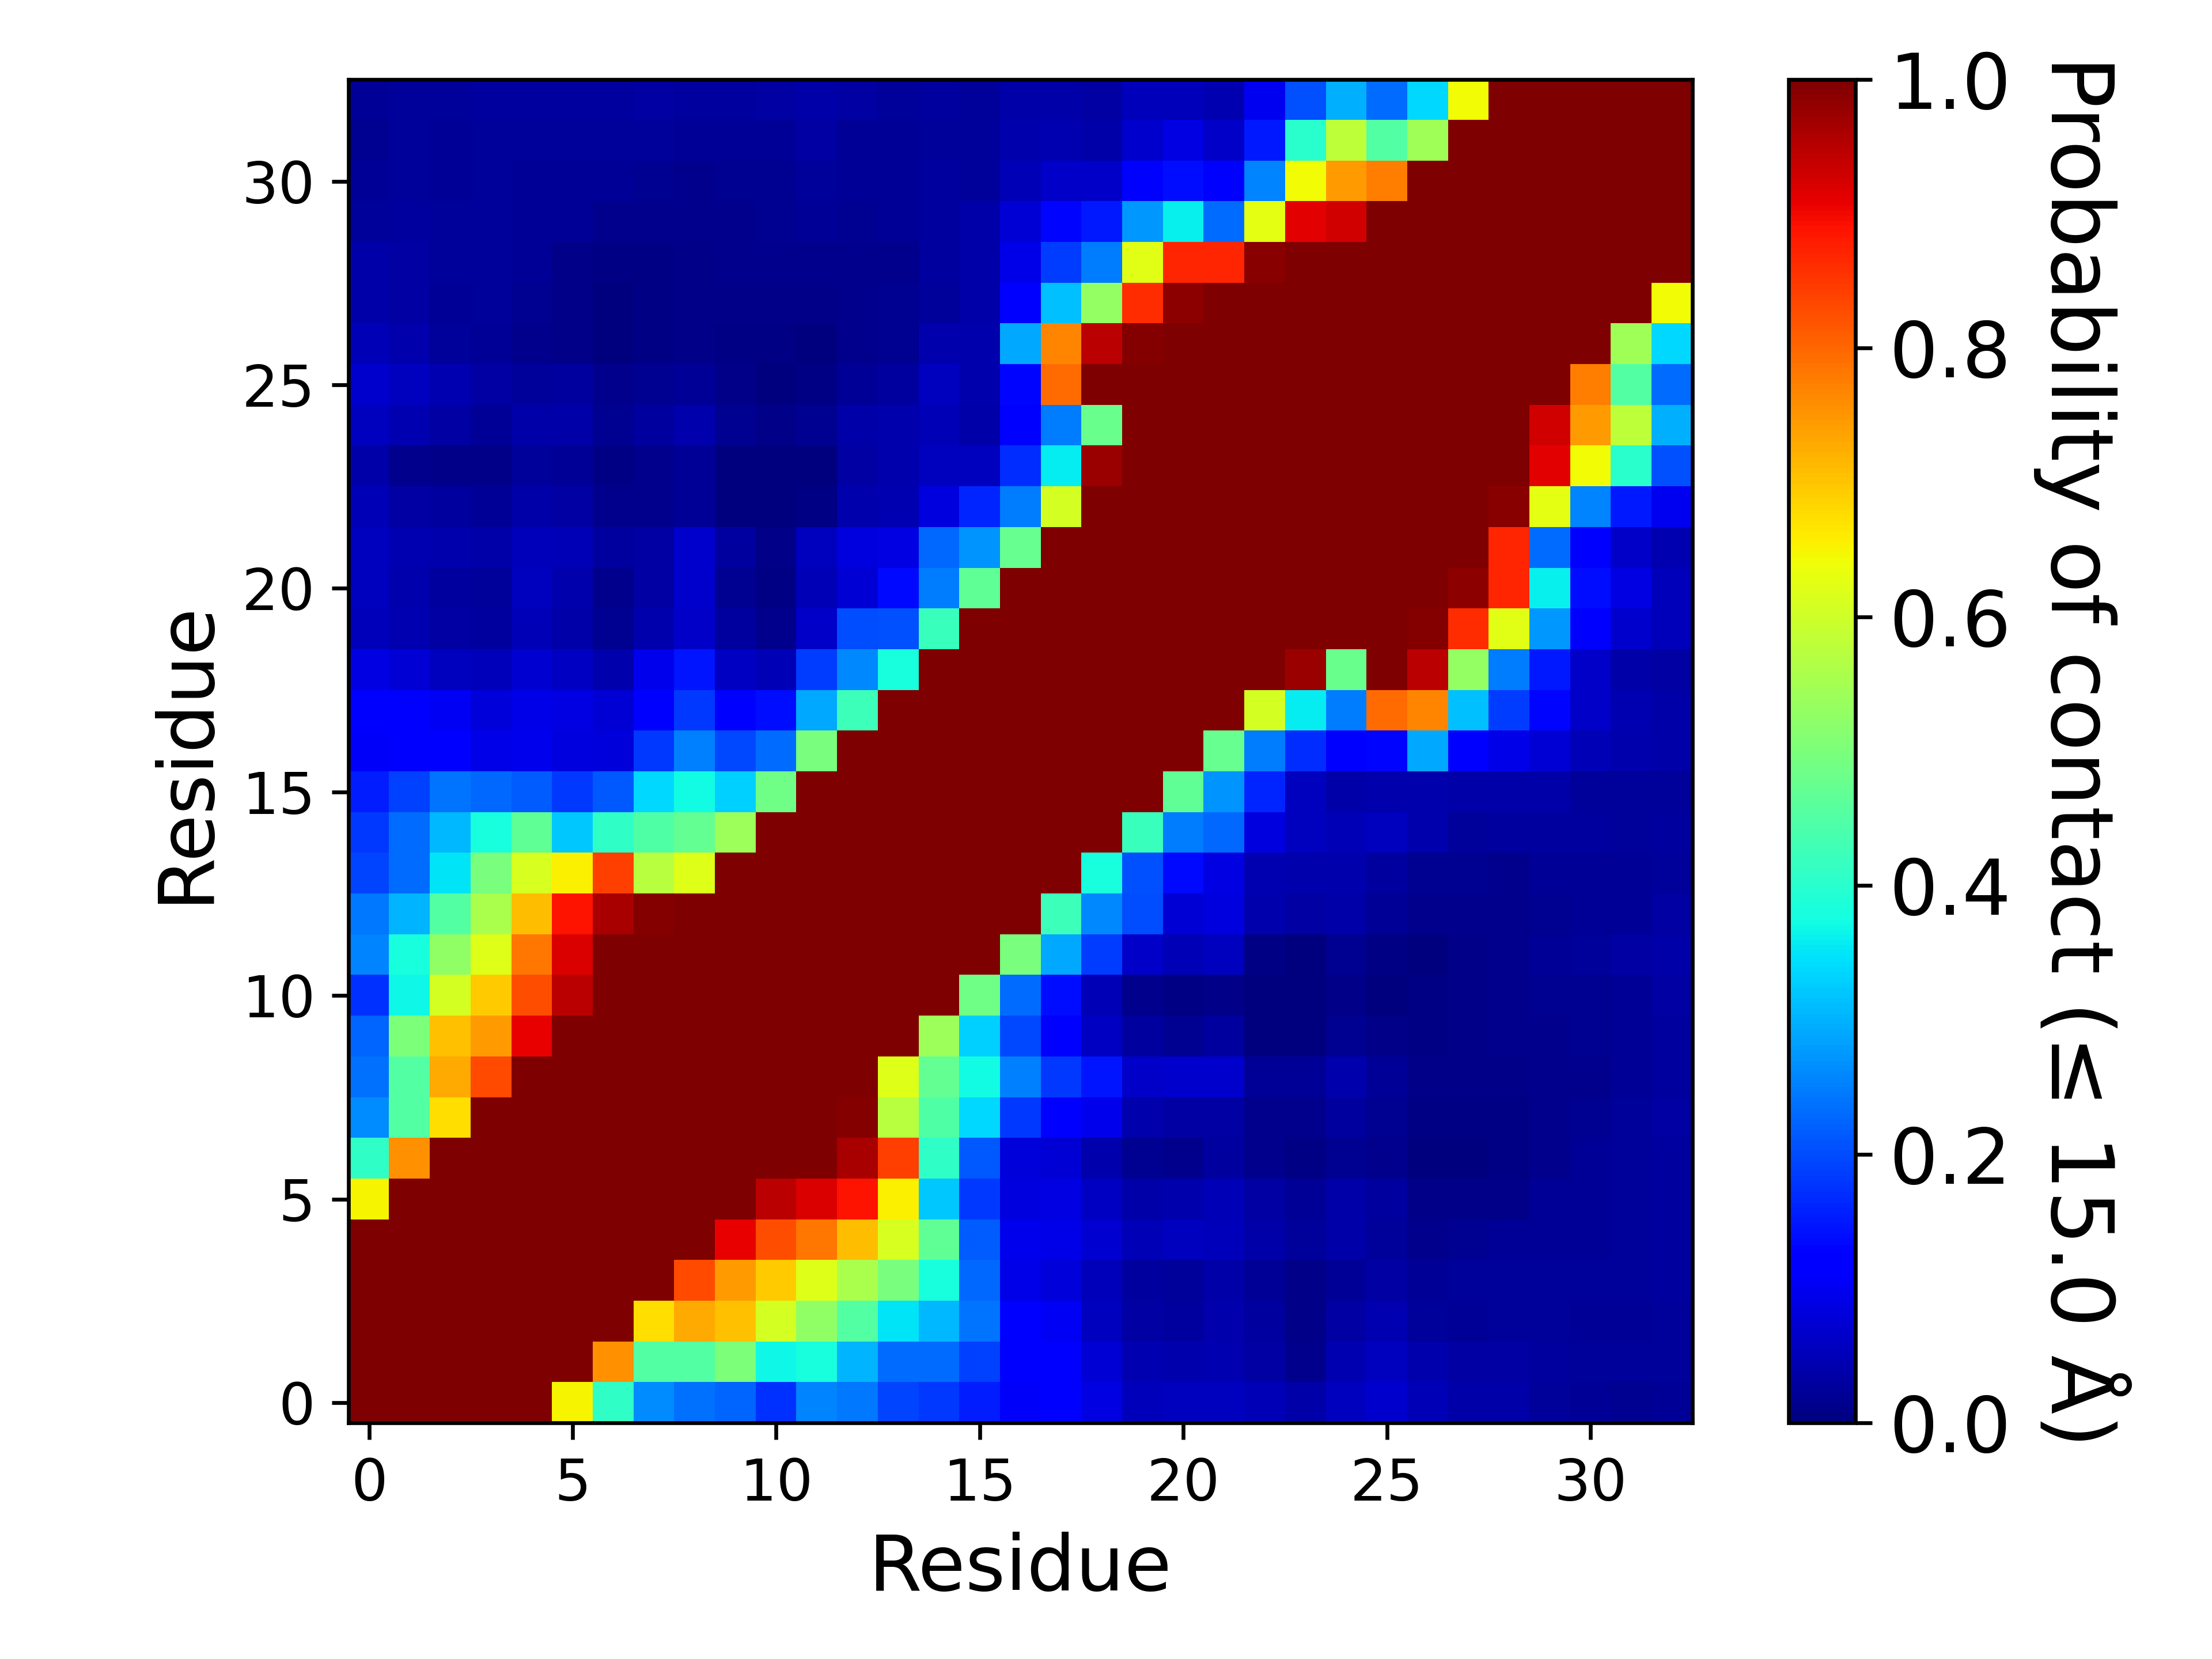

Source data for this figure (header and first rows):
, 1, 2, 3, 4, 5, 6, 7, 8, 9, 10, 11, 12, 13, 14, 15, 16, 17, 18, 19, 20, 21, 22, 23
1, 1.0, 1.0, 1.0, 1.0, 1.0, 0.6505, 0.4077, 0.2634, 0.2366, 0.2259, 0.1751, 0.2568, 0.2425, 0.1941, 0.1799, 0.1554, 0.1091, 0.1102, 0.08974, 0.05375, 0.05711, 0.05811, 0.04904
2, 1.0, 1.0, 1.0, 1.0, 1.0, 1.0, 0.7563, 0.4511, 0.4521, 0.5033, 0.3672, 0.3823, 0.3028, 0.2316, 0.2333, 0.1877, 0.1172, 0.1113, 0.07425, 0.04678, 0.03966, 0.04524, 0.03367
3, 1.0, 1.0, 1.0, 1.0, 1.0, 1.0, 1.0, 0.6736, 0.729, 0.7039, 0.608, 0.5272, 0.4527, 0.351, 0.308, 0.2392, 0.1242, 0.1017, 0.05855, 0.03437, 0.03039, 0.04047, 0.02924
4, 1.0, 1.0, 1.0, 1.0, 1.0, 1.0, 1.0, 1.0, 0.832, 0.7461, 0.6929, 0.6206, 0.5584, 0.4985, 0.3799, 0.2288, 0.09169, 0.08128, 0.05177, 0.02963, 0.02411, 0.0381, 0.02017
5, 1.0, 1.0, 1.0, 1.0, 1.0, 1.0, 1.0, 1.0, 1.0, 0.907, 0.8281, 0.7831, 0.7084, 0.6095, 0.4683, 0.2164, 0.09655, 0.09373, 0.07193, 0.04794, 0.05743, 0.05403, 0.0359
6, 0.6505, 1.0, 1.0, 1.0, 1.0, 1.0, 1.0, 1.0, 1.0, 1.0, 0.9487, 0.9218, 0.8871, 0.655, 0.3232, 0.1806, 0.08525, 0.08845, 0.06007, 0.03873, 0.04223, 0.05042, 0.03236
7, 0.4077, 0.7563, 1.0, 1.0, 1.0, 1.0, 1.0, 1.0, 1.0, 1.0, 1.0, 0.9975, 0.9613, 0.8427, 0.4087, 0.2142, 0.07822, 0.07428, 0.04152, 0.01886, 0.01526, 0.02994, 0.01529
8, 0.2634, 0.4511, 0.6736, 1.0, 1.0, 1.0, 1.0, 1.0, 1.0, 1.0, 1.0, 1.0, 0.9953, 0.5725, 0.4467, 0.337, 0.1814, 0.124, 0.09461, 0.0399, 0.03349, 0.03282, 0.0141
9, 0.2366, 0.4521, 0.729, 0.832, 1.0, 1.0, 1.0, 1.0, 1.0, 1.0, 1.0, 1.0, 1.0, 0.6194, 0.471, 0.3712, 0.2539, 0.1801, 0.1457, 0.06454, 0.06683, 0.0692, 0.02172
10, 0.2259, 0.5033, 0.7039, 0.7461, 0.907, 1.0, 1.0, 1.0, 1.0, 1.0, 1.0, 1.0, 1.0, 1.0, 0.5411, 0.3315, 0.1963, 0.1249, 0.05962, 0.02907, 0.01898, 0.02795, 0.00389
11, 0.1751, 0.3672, 0.608, 0.6929, 0.8281, 0.9487, 1.0, 1.0, 1.0, 1.0, 1.0, 1.0, 1.0, 1.0, 1.0, 0.4858, 0.2315, 0.1404, 0.047, 0.01182, 0.0057, 0.00818, 0.00347
12, 0.2568, 0.3823, 0.5272, 0.6206, 0.7831, 0.9218, 0.9975, 1.0, 1.0, 1.0, 1.0, 1.0, 1.0, 1.0, 1.0, 1.0, 0.4961, 0.2926, 0.1848, 0.06302, 0.04944, 0.05612, 0.00628
13, 0.2425, 0.3028, 0.4527, 0.5584, 0.7084, 0.8871, 0.9613, 0.9953, 1.0, 1.0, 1.0, 1.0, 1.0, 1.0, 1.0, 1.0, 1.0, 0.4248, 0.2594, 0.1998, 0.07751, 0.08266, 0.04217
14, 0.1941, 0.2316, 0.351, 0.4985, 0.6095, 0.655, 0.8427, 0.5725, 0.6194, 1.0, 1.0, 1.0, 1.0, 1.0, 1.0, 1.0, 1.0, 1.0, 0.3795, 0.2062, 0.1346, 0.0881, 0.04652
15, 0.1799, 0.2333, 0.308, 0.3799, 0.4683, 0.3232, 0.4087, 0.4467, 0.471, 0.5411, 1.0, 1.0, 1.0, 1.0, 1.0, 1.0, 1.0, 1.0, 1.0, 0.4207, 0.2465, 0.2269, 0.0831
16, 0.1554, 0.1877, 0.2392, 0.2288, 0.2164, 0.1806, 0.2142, 0.337, 0.3712, 0.3315, 0.4858, 1.0, 1.0, 1.0, 1.0, 1.0, 1.0, 1.0, 1.0, 1.0, 0.4683, 0.273, 0.1607
17, 0.1091, 0.1172, 0.1242, 0.09169, 0.09655, 0.08525, 0.07822, 0.1814, 0.2539, 0.1963, 0.2315, 0.4961, 1.0, 1.0, 1.0, 1.0, 1.0, 1.0, 1.0, 1.0, 1.0, 0.4763, 0.2481
18, 0.1102, 0.1113, 0.1017, 0.08128, 0.09373, 0.08845, 0.07428, 0.124, 0.1801, 0.1249, 0.1404, 0.2926, 0.4248, 1.0, 1.0, 1.0, 1.0, 1.0, 1.0, 1.0, 1.0, 1.0, 0.6061
19, 0.08974, 0.07425, 0.05855, 0.05177, 0.07193, 0.06007, 0.04152, 0.09461, 0.1457, 0.05962, 0.047, 0.1848, 0.2594, 0.3795, 1.0, 1.0, 1.0, 1.0, 1.0, 1.0, 1.0, 1.0, 1.0
20, 0.05375, 0.04678, 0.03437, 0.02963, 0.04794, 0.03873, 0.01886, 0.0399, 0.06454, 0.02907, 0.01182, 0.06302, 0.1998, 0.2062, 0.4207, 1.0, 1.0, 1.0, 1.0, 1.0, 1.0, 1.0, 1.0
21, 0.05711, 0.03966, 0.03039, 0.02411, 0.05743, 0.04223, 0.01526, 0.03349, 0.06683, 0.01898, 0.0057, 0.04944, 0.07751, 0.1346, 0.2465, 0.4683, 1.0, 1.0, 1.0, 1.0, 1.0, 1.0, 1.0
22, 0.05811, 0.04524, 0.04047, 0.0381, 0.05403, 0.05042, 0.02994, 0.03282, 0.0692, 0.02795, 0.00818, 0.05612, 0.08266, 0.0881, 0.2269, 0.273, 0.4763, 1.0, 1.0, 1.0, 1.0, 1.0, 1.0
23, 0.04904, 0.03367, 0.02924, 0.02017, 0.0359, 0.03236, 0.01529, 0.0141, 0.02172, 0.00389, 0.00347, 0.00628, 0.04217, 0.04652, 0.0831, 0.1607, 0.2481, 0.6061, 1.0, 1.0, 1.0, 1.0, 1.0
24, 0.03561, 0.01352, 0.00964, 0.00845, 0.02452, 0.02293, 0.00415, 0.01304, 0.02131, 0.00199, 0.00105, 0.00287, 0.03244, 0.03916, 0.05779, 0.05603, 0.1692, 0.3557, 0.9738, 1.0, 1.0, 1.0, 1.0
25, 0.05746, 0.04354, 0.03175, 0.02261, 0.03792, 0.03813, 0.01925, 0.02844, 0.03961, 0.01943, 0.00808, 0.01859, 0.03811, 0.04296, 0.05011, 0.03892, 0.1152, 0.2494, 0.4801, 1.0, 1.0, 1.0, 1.0
26, 0.06886, 0.05674, 0.04435, 0.03164, 0.02489, 0.02908, 0.01428, 0.01578, 0.02058, 0.0111, 0.00353, 0.00735, 0.02304, 0.02955, 0.0566, 0.04077, 0.1299, 0.7964, 0.9987, 1.0, 1.0, 1.0, 1.0
27, 0.04973, 0.03979, 0.02406, 0.02253, 0.01531, 0.01066, 0.00261, 0.00672, 0.00782, 0.00589, 0.00508, 0.00335, 0.01379, 0.01948, 0.04088, 0.04117, 0.2899, 0.7688, 0.9461, 0.9953, 1.0, 1.0, 1.0
28, 0.03901, 0.03436, 0.02039, 0.02371, 0.01709, 0.00913, 0.00248, 0.00671, 0.01067, 0.01133, 0.01141, 0.01021, 0.01179, 0.01612, 0.02482, 0.03593, 0.1259, 0.3128, 0.5285, 0.8614, 0.9856, 0.9997, 1.0
29, 0.03602, 0.03408, 0.02504, 0.02399, 0.01973, 0.00822, 0.0043, 0.00632, 0.00907, 0.01207, 0.01352, 0.01508, 0.0131, 0.01233, 0.0281, 0.03765, 0.09095, 0.1844, 0.2495, 0.6227, 0.8701, 0.8685, 0.9912
30, 0.02492, 0.0289, 0.02549, 0.02515, 0.02307, 0.02125, 0.01411, 0.0149, 0.01397, 0.01364, 0.01599, 0.02014, 0.01732, 0.01971, 0.02832, 0.0364, 0.07573, 0.1309, 0.1518, 0.2739, 0.3631, 0.2322, 0.6258
31, 0.02213, 0.02596, 0.0224, 0.02402, 0.02299, 0.02242, 0.0214, 0.01822, 0.0141, 0.01661, 0.01816, 0.02669, 0.01982, 0.02054, 0.02794, 0.02456, 0.04725, 0.06597, 0.06464, 0.1217, 0.137, 0.1103, 0.2576
32, 0.01719, 0.02392, 0.02114, 0.0252, 0.02457, 0.02448, 0.02409, 0.02454, 0.02264, 0.0223, 0.02107, 0.03152, 0.0218, 0.01973, 0.02502, 0.02352, 0.0396, 0.04487, 0.03631, 0.0677, 0.08711, 0.06496, 0.1497
33, 0.02102, 0.02462, 0.02352, 0.02897, 0.02837, 0.03, 0.02899, 0.03241, 0.03077, 0.02911, 0.03162, 0.03742, 0.03443, 0.02425, 0.0288, 0.0273, 0.03599, 0.0358, 0.03265, 0.05251, 0.05226, 0.04632, 0.09896
